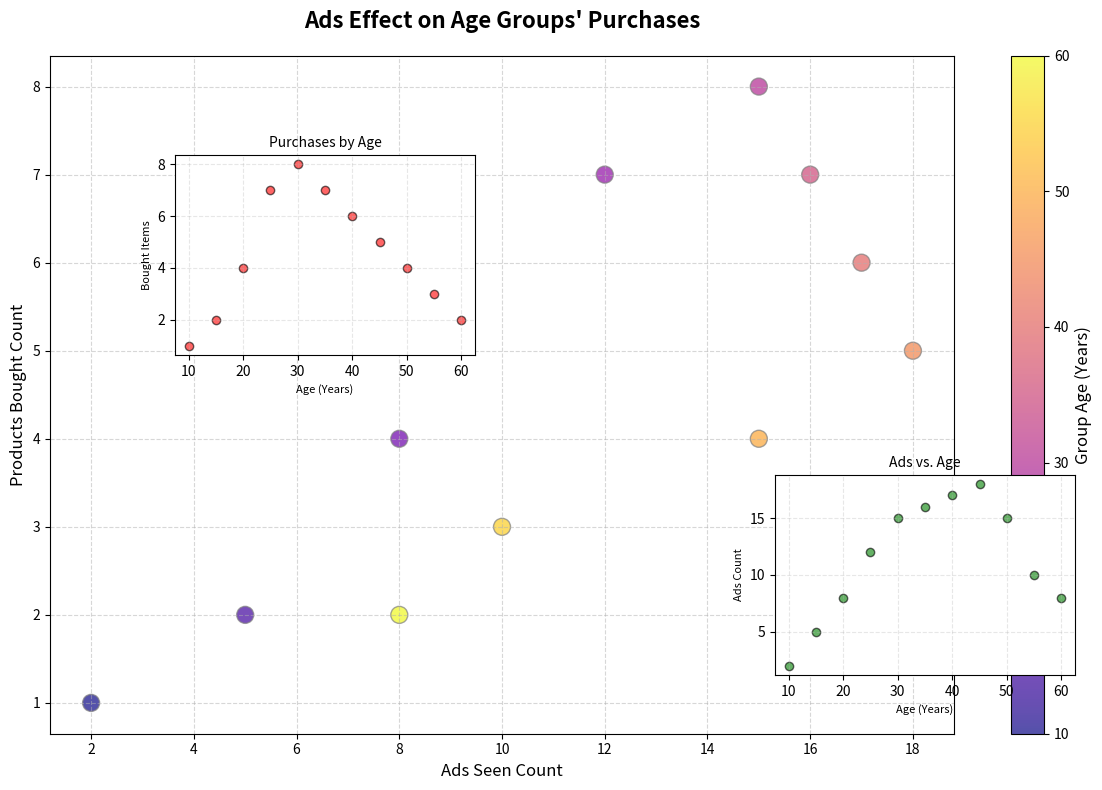

Reproduce this figure in Python.
import matplotlib.pyplot as plt
import numpy as np

age_groups = np.array([10, 15, 20, 25, 30, 35, 40, 45, 50, 55, 60])
ads_seen = np.array([2, 5, 8, 12, 15, 16, 17, 18, 15, 10, 8])
products_purchased = np.array([1, 2, 4, 7, 8, 7, 6, 5, 4, 3, 2])

fig, ax1 = plt.subplots(figsize=(12, 8))

scatter = ax1.scatter(
    ads_seen, 
    products_purchased, 
    c=age_groups,
    cmap='plasma', 
    s=150, 
    edgecolor='gray', 
    alpha=0.7
)

cbar = plt.colorbar(scatter)
cbar.set_label('Group Age (Years)', fontsize=12)

ax1.set_title('Ads Effect on Age Groups\' Purchases', fontsize=16, fontweight='bold', pad=20)
ax1.set_xlabel('Ads Seen Count', fontsize=12)
ax1.set_ylabel('Products Bought Count', fontsize=12)
ax1.grid(visible=True, linestyle='--', alpha=0.5)

ax2 = fig.add_axes([0.65, 0.15, 0.25, 0.25])
ax2.scatter(age_groups, ads_seen, color='green', edgecolor='black', alpha=0.6)
ax2.set_title('Ads vs. Age', fontsize=10)
ax2.set_xlabel('Age (Years)', fontsize=8)
ax2.set_ylabel('Ads Count', fontsize=8)
ax2.grid(visible=True, linestyle='--', alpha=0.3)

ax3 = fig.add_axes([0.15, 0.55, 0.25, 0.25])
ax3.scatter(age_groups, products_purchased, color='red', edgecolor='black', alpha=0.6)
ax3.set_title('Purchases by Age', fontsize=10)
ax3.set_xlabel('Age (Years)', fontsize=8)
ax3.set_ylabel('Bought Items', fontsize=8)
ax3.grid(visible=True, linestyle='--', alpha=0.3)

plt.tight_layout()

plt.show()
